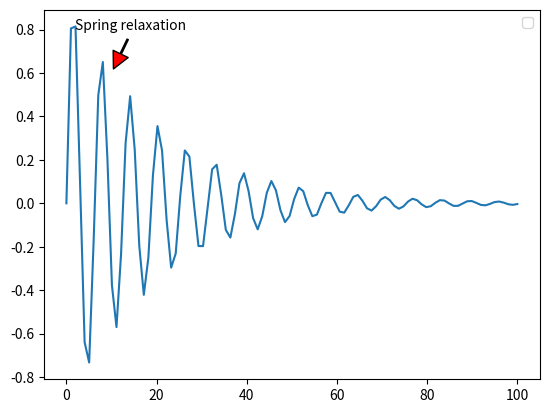

Write the Python code that produced this figure.
__author__ = "Patrick Nicolas"
__copyright__ = "Copyright 2020, 2024  All rights reserved."


import numpy as np
from dataclasses import dataclass
from typing import AnyStr, Tuple, NoReturn, Optional


"""
Encapsulate the annotation for a given plot.
text: Description of the annotation
arrow_loc: Target of the arrow (point to) in coordinate
text_loc: Location of the text (start of the arrow)
"""


@dataclass
class PlotAnnotation:
    from matplotlib.axes import Axes

    text: AnyStr
    arrow_loc: Tuple[float, float]
    text_loc: Tuple[float, float]

    def show(self, ax: Axes) -> NoReturn:
        """
        Display the annotation with the parameters defined at member of the PlotAnnotation data class
        @param ax: Axes for displaying the annotation
        @type ax: axes.Axes
        """
        ax.annotate(
            text=self.text,
            xy=self.arrow_loc,
            xytext=self.text_loc,
            arrowprops={'width': 1,'facecolor': 'red', 'shrink': 0.1} )


"""
    Wraps the mechanism to annotate 2D/scatter plots 
"""


class AnnotatedPlots(object):
    def __init__(self, _x: np.array, _y: np.array) -> None:
        """
        Constructor for miscellaneous plots
        @param _x: First set of values
        @type _x: Numpy array
        @param _y: Second set of values
        @type _y: Numpy array
        """
        self.x = _x
        self.y = _y

    def plot(self, plt_annotation: Optional[PlotAnnotation] = None) -> NoReturn:
        """
        Display a 2D plot with x, y values and optional annotation.
        @param plt_annotation: Descriptor for the annotation
        @type plt_annotation: Optional PlotAnnotation
        """
        import matplotlib.pyplot as plt

        ax = plt.axes()
        ax.plot(self.x, self.y)
        if plt_annotation is not None:
            plt_annotation.show(ax)
        plt.legend()
        plt.show()


if __name__ == '__main__':
    x = np.linspace(0.0, 100.0, 100)
    y = np.exp(-x*0.05)*np.sin(x)
    misc_plots = AnnotatedPlots(x, y)
    plot_annotation = PlotAnnotation('Spring relaxation', (10.0, 0.6), (2.0, 0.8))
    misc_plots.plot(plot_annotation)
